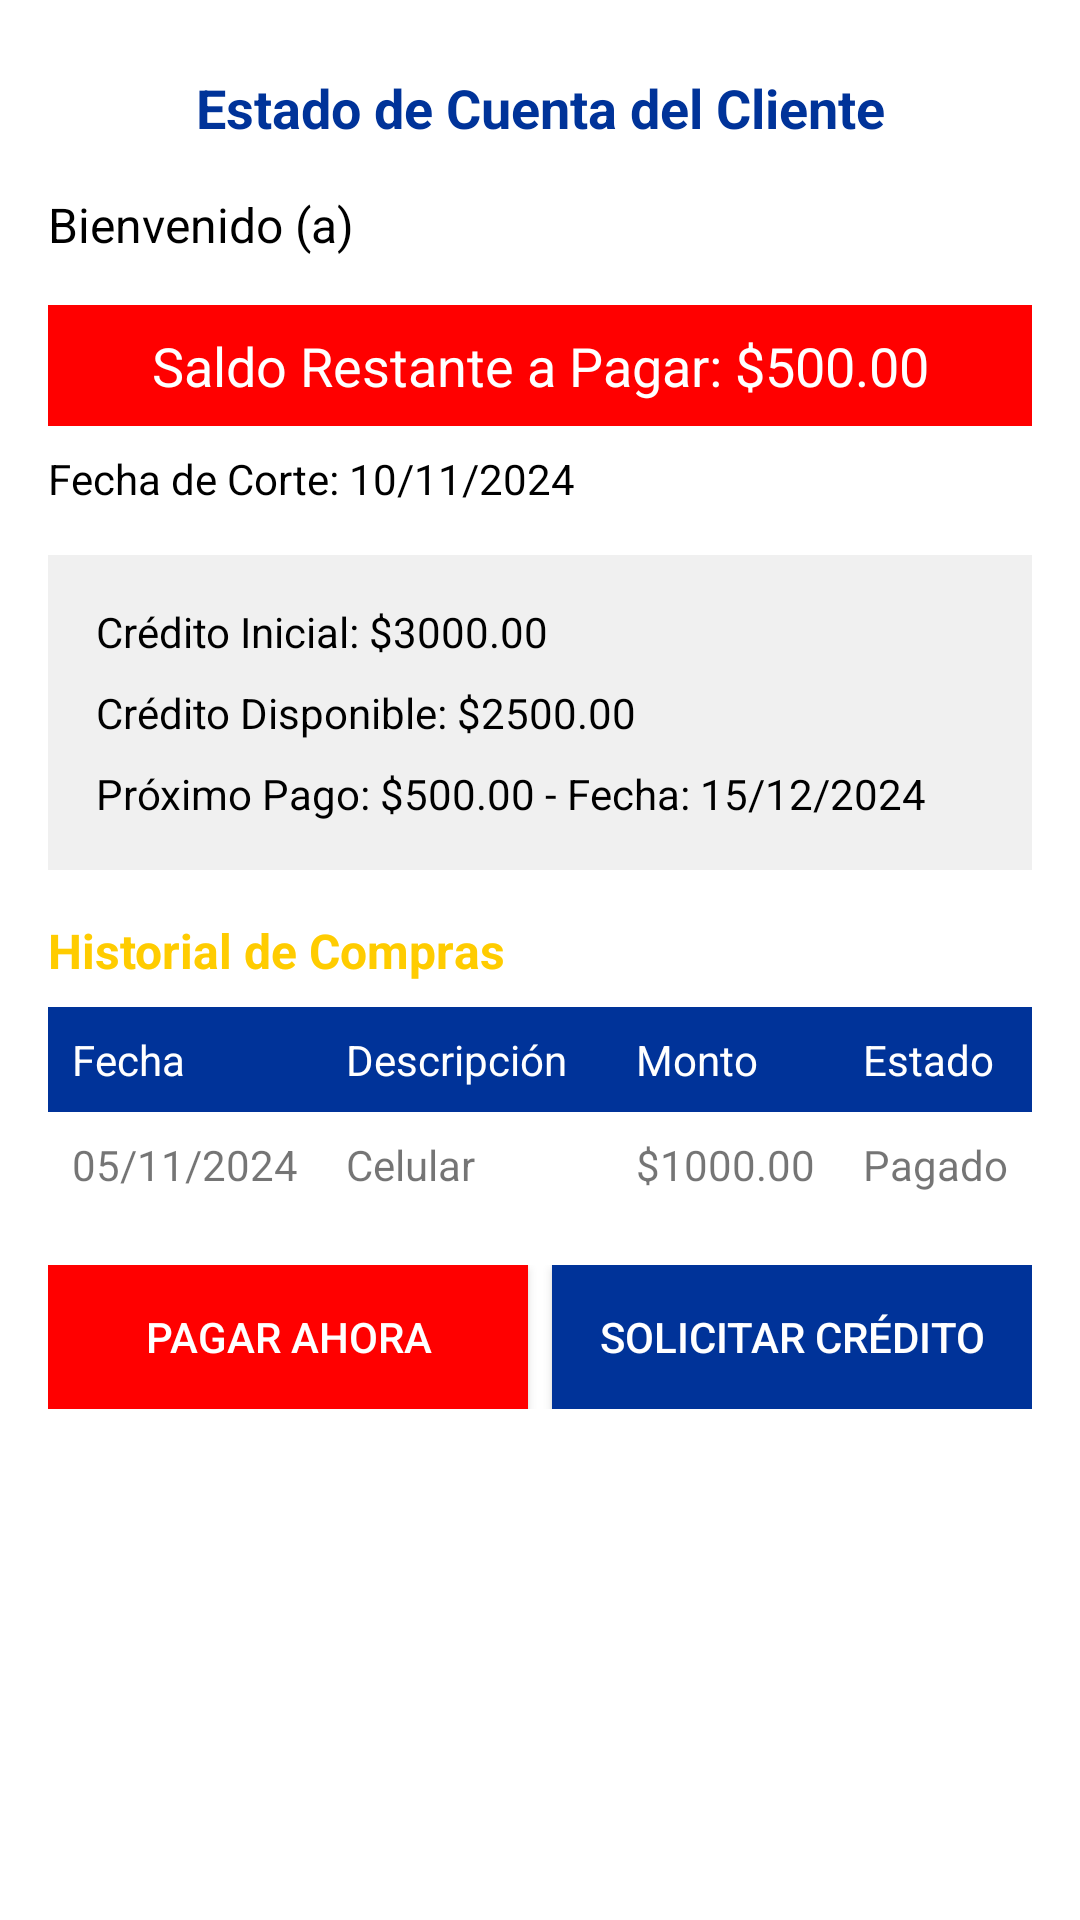

The Android layout XML behind this screen, and the referenced resources:
<!-- AndroidManifest.xml: activity theme Theme.DISENO_TIENDADEPARTAMENTAL -->
<!-- res/layout/datoscliente.xml -->
<?xml version="1.0" encoding="utf-8"?>
<ScrollView xmlns:android="http://schemas.android.com/apk/res/android"
    android:layout_width="match_parent"
    android:layout_height="match_parent"
    android:background="#FFFFFF"
    android:padding="16dp">

    <LinearLayout
        android:layout_width="match_parent"
        android:layout_height="wrap_content"
        android:orientation="vertical">

        
        <LinearLayout
            android:layout_width="match_parent"
            android:layout_height="wrap_content"
            android:orientation="horizontal"
            android:gravity="center_vertical"
            android:paddingBottom="8dp">

            <ImageButton
                android:id="@+id/btnVolver"
                android:layout_width="40dp"
                android:layout_height="40dp"
                android:background="@android:color/transparent"
                android:src="@drawable/flecha"
                android:scaleType="fitCenter" />


            <TextView
                android:layout_width="0dp"
                android:layout_height="wrap_content"
                android:layout_weight="1"
                android:gravity="center"
                android:text="Estado de Cuenta del Cliente"
                android:textColor="#003399"
                android:textSize="18sp"
                android:textStyle="bold" />

            <ImageButton
                android:id="@+id/btnVerProductos"
                android:layout_width="40dp"
                android:layout_height="40dp"
                android:background="@android:color/transparent"
                android:src="@drawable/carrito"
                android:scaleType="fitCenter" />

        </LinearLayout>

        
        <TextView
            android:layout_width="wrap_content"
            android:layout_height="wrap_content"
            android:text="Bienvenido (a)"
            android:textSize="16sp"
            android:textColor="#000000"
            android:layout_marginBottom="16dp" />

        
        <TextView
            android:layout_width="match_parent"
            android:layout_height="wrap_content"
            android:background="#FF0000"
            android:padding="8dp"
            android:text="Saldo Restante a Pagar: $500.00"
            android:textColor="#FFFFFF"
            android:textSize="18sp"
            android:gravity="center"
            android:layout_marginBottom="8dp" />

        
        <TextView
            android:layout_width="wrap_content"
            android:layout_height="wrap_content"
            android:text="Fecha de Corte: 10/11/2024"
            android:textColor="#000000"
            android:layout_marginBottom="16dp" />

        
        <LinearLayout
            android:layout_width="match_parent"
            android:layout_height="wrap_content"
            android:background="#f0f0f0"
            android:orientation="vertical"
            android:padding="16dp"
            android:layout_marginBottom="16dp">

            <TextView
                android:layout_width="wrap_content"
                android:layout_height="wrap_content"
                android:text="Crédito Inicial: $3000.00"
                android:textColor="#000000"
                android:textSize="14sp"
                android:layout_marginBottom="8dp" />

            <TextView
                android:layout_width="wrap_content"
                android:layout_height="wrap_content"
                android:text="Crédito Disponible: $2500.00"
                android:textColor="#000000"
                android:textSize="14sp"
                android:layout_marginBottom="8dp" />

            <TextView
                android:layout_width="wrap_content"
                android:layout_height="wrap_content"
                android:text="Próximo Pago: $500.00 - Fecha: 15/12/2024"
                android:textColor="#000000"
                android:textSize="14sp" />
        </LinearLayout>

        
        <TextView
            android:layout_width="wrap_content"
            android:layout_height="wrap_content"
            android:text="Historial de Compras"
            android:textColor="#FFCC00"
            android:textSize="16sp"
            android:textStyle="bold"
            android:layout_marginBottom="8dp" />

        
        <TableLayout
            android:layout_width="match_parent"
            android:layout_height="wrap_content"
            android:stretchColumns="1">

            <TableRow>
                <TextView
                    android:layout_width="wrap_content"
                    android:layout_height="wrap_content"
                    android:text="Fecha"
                    android:textColor="#FFFFFF"
                    android:background="#003399"
                    android:padding="8dp" />

                <TextView
                    android:layout_width="wrap_content"
                    android:layout_height="wrap_content"
                    android:text="Descripción"
                    android:textColor="#FFFFFF"
                    android:background="#003399"
                    android:padding="8dp" />

                <TextView
                    android:layout_width="wrap_content"
                    android:layout_height="wrap_content"
                    android:text="Monto"
                    android:textColor="#FFFFFF"
                    android:background="#003399"
                    android:padding="8dp" />

                <TextView
                    android:layout_width="wrap_content"
                    android:layout_height="wrap_content"
                    android:text="Estado"
                    android:textColor="#FFFFFF"
                    android:background="#003399"
                    android:padding="8dp" />
            </TableRow>

            
            <TableRow>
                <TextView
                    android:padding="8dp"
                    android:text="05/11/2024" />

                <TextView
                    android:padding="8dp"
                    android:text="Celular" />

                <TextView
                    android:padding="8dp"
                    android:text="$1000.00" />

                <TextView
                    android:padding="8dp"
                    android:text="Pagado" />
            </TableRow>
        </TableLayout>

        
        <LinearLayout
            android:layout_width="match_parent"
            android:layout_height="wrap_content"
            android:orientation="horizontal"
            android:layout_marginTop="16dp">

            <Button
                android:id="@+id/btnPagar"
                android:layout_width="0dp"
                android:layout_height="wrap_content"
                android:layout_weight="1"
                android:background="#FF0000"
                android:text="Pagar Ahora"
                android:textColor="#FFFFFF"
                android:padding="8dp" />

            <Button
                android:id="@+id/btnSolicitarCredito"
                android:layout_width="0dp"
                android:layout_height="wrap_content"
                android:layout_weight="1"
                android:background="#003399"
                android:text="Solicitar Crédito"
                android:textColor="#FFFFFF"
                android:padding="8dp"
                android:layout_marginStart="8dp" />
        </LinearLayout>

    </LinearLayout>
</ScrollView>
<!-- resources referenced by this layout -->
<resources>
  <style name="Theme.DISENO_TIENDADEPARTAMENTAL" parent="android:Theme.Material.Light.NoActionBar" />
</resources>
